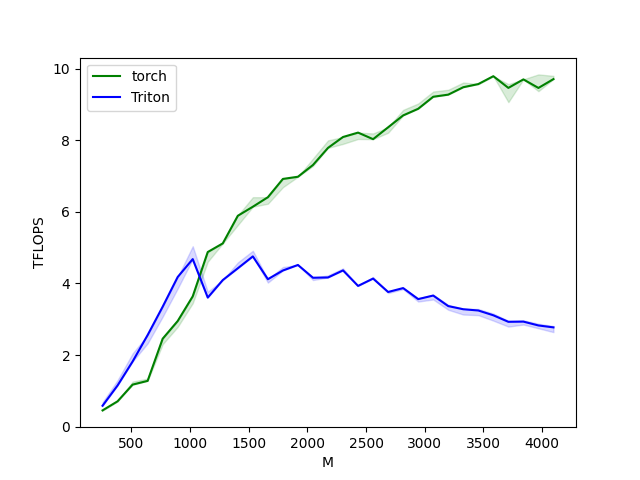

The file beside this chart, header and first rows:
M, N, K, torch, Triton
256, 256, 256, 0.4551, 0.5851
384, 384, 384, 0.7089, 1.152
512, 512, 512, 1.176, 1.82
640, 640, 640, 1.28, 2.56
768, 768, 768, 2.458, 3.351
896, 896, 896, 2.952, 4.181
1024, 1024, 1024, 3.641, 4.681
1152, 1152, 1152, 4.879, 3.606
1280, 1280, 1280, 5.12, 4.096
1408, 1408, 1408, 5.891, 4.425
1536, 1536, 1536, 6.144, 4.757
1664, 1664, 1664, 6.409, 4.12
1792, 1792, 1792, 6.921, 4.363
1920, 1920, 1920, 6.982, 4.518
2048, 2048, 2048, 7.31, 4.161
2176, 2176, 2176, 7.788, 4.168
2304, 2304, 2304, 8.092, 4.365
2432, 2432, 2432, 8.215, 3.933
2560, 2560, 2560, 8.031, 4.137
2688, 2688, 2688, 8.363, 3.763
2816, 2816, 2816, 8.695, 3.872
2944, 2944, 2944, 8.88, 3.564
3072, 3072, 3072, 9.216, 3.664
3200, 3200, 3200, 9.275, 3.368
3328, 3328, 3328, 9.483, 3.281
3456, 3456, 3456, 9.57, 3.246
3584, 3584, 3584, 9.79, 3.112
3712, 3712, 3712, 9.464, 2.93
3840, 3840, 3840, 9.701, 2.935
3968, 3968, 3968, 9.462, 2.828
4096, 4096, 4096, 9.709, 2.774
